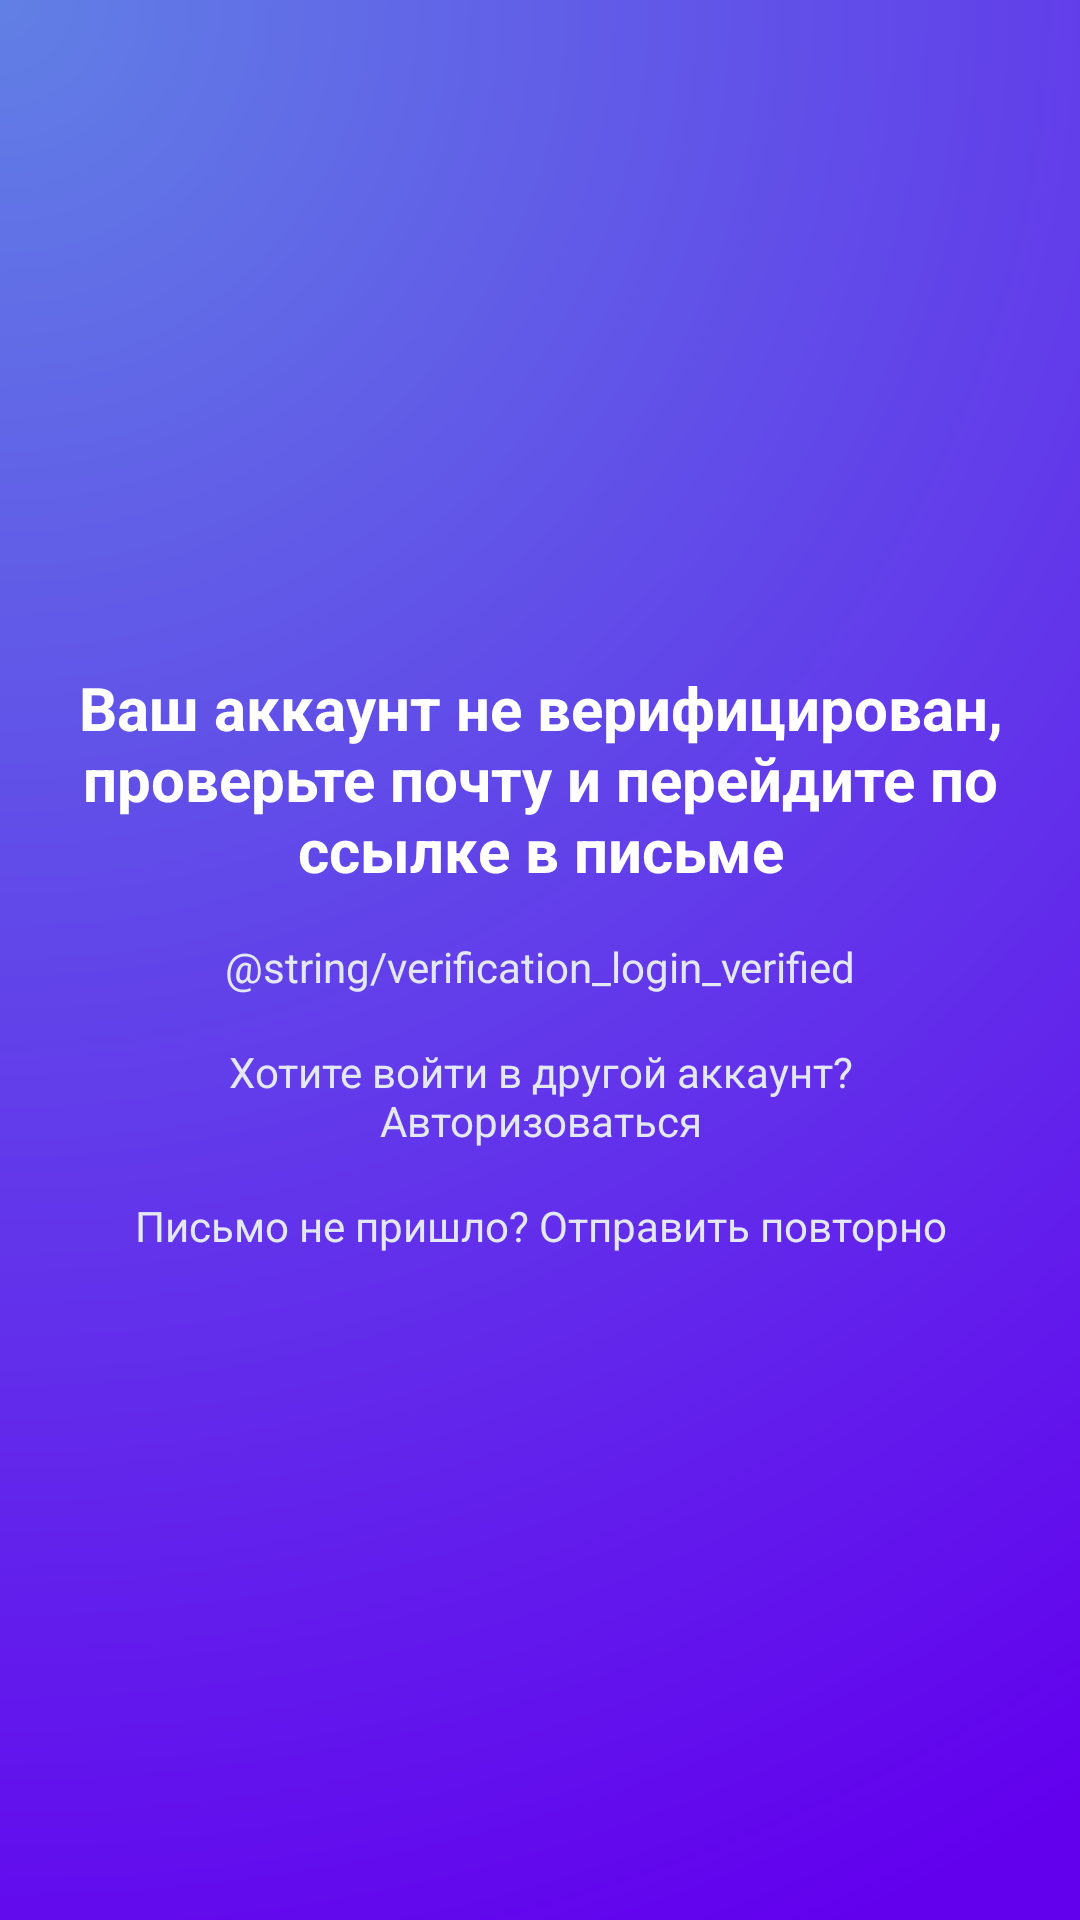

The Android layout XML behind this screen, and the referenced resources:
<!-- AndroidManifest.xml: application theme Theme.News -->
<!-- res/layout/fragment_verification.xml -->
<?xml version="1.0" encoding="utf-8"?>
<androidx.constraintlayout.widget.ConstraintLayout xmlns:android="http://schemas.android.com/apk/res/android"
    xmlns:app="http://schemas.android.com/apk/res-auto"
    xmlns:tools="http://schemas.android.com/tools"
    android:id="@+id/verified"
    android:layout_width="match_parent"
    android:layout_height="match_parent"
    android:background="@drawable/auth_background">

    <LinearLayout
        android:layout_width="match_parent"
        android:layout_height="wrap_content"
        android:orientation="vertical"
        app:layout_constraintBottom_toBottomOf="parent"
        app:layout_constraintEnd_toEndOf="parent"
        app:layout_constraintStart_toStartOf="parent"
        app:layout_constraintTop_toTopOf="parent">

        <TextView
            android:id="@+id/titleTextView"
            android:layout_width="match_parent"
            android:layout_height="wrap_content"
            android:layout_marginHorizontal="24dp"
            android:gravity="center"
            android:text="@string/verification_title"
            android:textColor="@color/white"
            android:textSize="20sp"
            android:textStyle="bold"
            app:layout_constraintBottom_toTopOf="@+id/linkAuthTextView"
            app:layout_constraintTop_toTopOf="parent"
            app:layout_constraintVertical_chainStyle="packed" />

        <TextView
            android:id="@+id/linkLoginTextView"
            android:layout_width="match_parent"
            android:layout_height="wrap_content"
            android:layout_marginHorizontal="24dp"
            android:layout_marginTop="16dp"
            android:gravity="center"
            android:text="@string/verification_login_verified"
            android:textColor="@color/light_gray_500"
            app:layout_constraintBottom_toTopOf="@id/linkAuthTextView"
            app:layout_constraintTop_toBottomOf="@+id/titleTextView"
            app:layout_constraintVertical_chainStyle="packed"
            tools:layout_editor_absoluteX="24dp" />

        <TextView
            android:id="@+id/linkAuthTextView"
            android:layout_width="match_parent"
            android:layout_height="wrap_content"
            android:layout_marginHorizontal="24dp"
            android:layout_marginTop="16dp"
            android:gravity="center"
            android:text="@string/verification_login_link"
            android:textColor="@color/light_gray_500"
            app:layout_constraintBottom_toTopOf="@id/sendEmailTextView"
            app:layout_constraintTop_toBottomOf="@+id/linkLoginTextView"
            app:layout_constraintVertical_chainStyle="packed"
            tools:layout_editor_absoluteX="24dp" />

        <TextView
            android:id="@+id/sendEmailTextView"
            android:layout_width="match_parent"
            android:layout_height="wrap_content"
            android:layout_marginHorizontal="24dp"
            android:layout_marginTop="16dp"
            android:gravity="center"
            android:text="@string/verification_send_email"
            android:textColor="@color/light_gray_500"
            app:layout_constraintBottom_toBottomOf="parent"
            app:layout_constraintTop_toBottomOf="@id/linkAuthTextView"
            app:layout_constraintVertical_chainStyle="packed"
            app:layout_editor_absoluteX="24dp" />
    </LinearLayout>


</androidx.constraintlayout.widget.ConstraintLayout>
<!-- resources referenced by this layout -->
<resources>
  <color name="light_gray_500">#FFE4E8F5</color>
  <color name="white">#FFFFFFFF</color>
  <!-- drawable auth_background (drawable) -->
  <?xml version="1.0" encoding="utf-8"?>
  <shape xmlns:android="http://schemas.android.com/apk/res/android">
      <gradient
          android:type="radial"
          android:gradientRadius="700dp"
          android:startColor="@color/blue_500"
          android:endColor="@color/purple_500"
          android:centerX="0"
          android:centerY="0"/>
  </shape>
  <string name="verification_login_link">Хотите войти в другой аккаунт? Авторизоваться</string>
  <string name="verification_send_email">Письмо не пришло? Отправить повторно</string>
  <string name="verification_title">Ваш аккаунт не верифицирован, проверьте почту и перейдите по ссылке в письме</string>
  <style name="Theme.News" parent="Theme.Material3.DayNight.NoActionBar">
          <item name="colorPrimary">@color/blue_500</item>
          <item name="colorAccent">@color/purple_500</item>
          <item name="colorPrimaryDark">@color/blue_700</item>
      </style>
  <color name="blue_500">#FF6180E5</color>
  <color name="blue_700">#FF5567A5</color>
  <!-- not gathered from this repository: default colours our renderer supplied (Android Studio template values) -->
  <color name="purple_500">#FF6200EE</color>
</resources>
